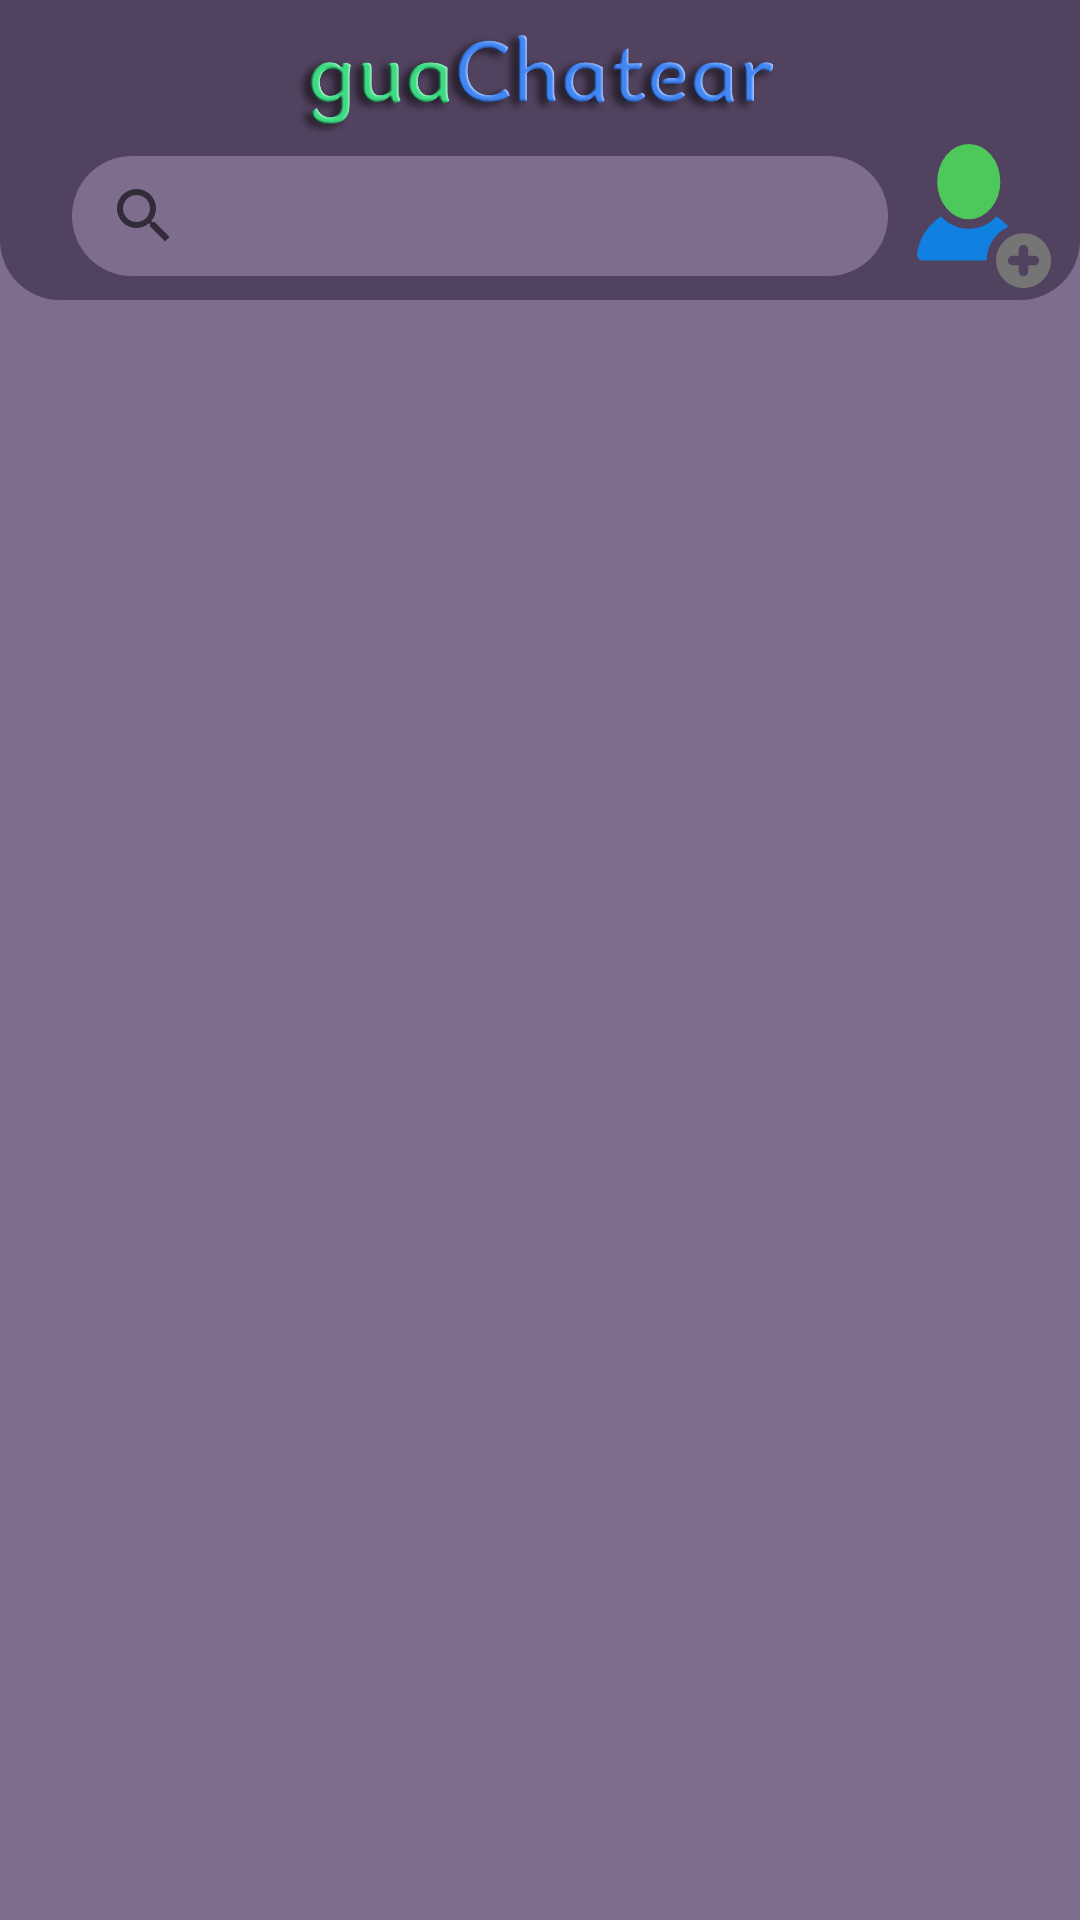

Produce the Android XML layout that renders to this screen, including the resource entries it uses.
<!-- AndroidManifest.xml: application theme Theme.GuaChatear -->
<!-- res/layout/fragment_contactos.xml -->
<?xml version="1.0" encoding="utf-8"?>
<androidx.constraintlayout.widget.ConstraintLayout xmlns:android="http://schemas.android.com/apk/res/android"
    xmlns:app="http://schemas.android.com/apk/res-auto"
    xmlns:tools="http://schemas.android.com/tools"
    android:layout_width="match_parent"
    android:layout_height="match_parent"
    tools:context=".view.ContactosFragment"
    android:background="@color/primaryLightColor">

    <View
        android:id="@+id/view"
        android:layout_width="match_parent"
        android:layout_height="100dp"
        android:background="@drawable/actionbar_personalizado"
        app:layout_constraintEnd_toEndOf="parent"
        app:layout_constraintStart_toStartOf="parent"
        app:layout_constraintTop_toTopOf="parent" />

    <ImageView
        android:id="@+id/imageView4"
        android:layout_width="202dp"
        android:layout_height="36dp"
        android:layout_marginTop="8dp"
        android:src="@drawable/logoguachatear"
        app:layout_constraintEnd_toEndOf="@+id/view"
        app:layout_constraintStart_toStartOf="@+id/view"
        app:layout_constraintTop_toTopOf="@+id/view" />

    <androidx.recyclerview.widget.RecyclerView
        android:id="@+id/rvContactos"
        android:layout_width="match_parent"
        android:layout_height="0dp"
        android:layout_marginStart="8dp"
        android:layout_marginEnd="8dp"
        app:layout_constraintBottom_toBottomOf="parent"

        app:layout_constraintEnd_toEndOf="parent"
        app:layout_constraintStart_toStartOf="parent"
        app:layout_constraintTop_toBottomOf="@+id/view"
        tools:itemCount="8"
        tools:layoutManager="androidx.recyclerview.widget.GridLayoutManager"
        tools:listitem="@layout/item_contactos"
        tools:spanCount="2" />

    <SearchView
        android:id="@+id/etBuscarContacto"
        android:layout_width="0dp"
        android:layout_height="40dp"
        android:layout_marginStart="24dp"
        android:layout_marginEnd="8dp"
        android:background="@drawable/round_buscar"
        android:textSize="14sp"
        app:layout_constraintBottom_toBottomOf="@+id/view"
        app:layout_constraintEnd_toStartOf="@+id/btnAddContacto"
        app:layout_constraintStart_toStartOf="@+id/view"
        app:layout_constraintTop_toBottomOf="@+id/imageView4" />

    <ImageView
        android:id="@+id/btnAddContacto"
        android:layout_width="48dp"
        android:layout_height="48dp"
        android:layout_marginEnd="8dp"
        android:clickable="true"
        android:foreground="?android:attr/selectableItemBackground"
        android:src="@drawable/ic_add_user"
        app:layout_constraintBottom_toBottomOf="@+id/etBuscarContacto"
        app:layout_constraintEnd_toEndOf="@+id/view"
        app:layout_constraintTop_toTopOf="@+id/etBuscarContacto" />/>
</androidx.constraintlayout.widget.ConstraintLayout>
<!-- res/layout/item_contactos.xml (included above) -->
<?xml version="1.0" encoding="utf-8"?>
<androidx.constraintlayout.widget.ConstraintLayout xmlns:android="http://schemas.android.com/apk/res/android"
    xmlns:app="http://schemas.android.com/apk/res-auto"
    xmlns:tools="http://schemas.android.com/tools"
    android:layout_width="match_parent"
    android:layout_height="wrap_content">

    <androidx.cardview.widget.CardView
        android:id="@+id/itemContacto"
        android:layout_width="0dp"
        android:layout_height="wrap_content"
        android:layout_marginHorizontal="20dp"
        android:layout_marginVertical="20dp"
        android:layout_marginBottom="8dp"
        android:clickable="true"
        android:elevation="5dp"
        android:foreground="?android:attr/selectableItemBackground"
        app:cardBackgroundColor="@color/white"
        app:cardCornerRadius="20dp"
        app:layout_constraintBottom_toBottomOf="parent"
        app:layout_constraintEnd_toEndOf="parent"
        app:layout_constraintStart_toStartOf="parent"
        app:layout_constraintTop_toTopOf="parent">

        <androidx.constraintlayout.widget.ConstraintLayout
            android:layout_width="match_parent"
            android:layout_height="match_parent">

            <de.hdodenhof.circleimageview.CircleImageView
                android:id="@+id/ivAvatarContactos"
                android:layout_width="96dp"
                android:layout_height="96dp"
                android:layout_marginTop="16dp"
                android:src="@drawable/ic_launcher_background"
                app:layout_constraintEnd_toEndOf="parent"
                app:layout_constraintStart_toStartOf="parent"
                app:layout_constraintTop_toTopOf="parent" />

            <TextView
                android:id="@+id/txtNombreContactos"
                android:layout_width="wrap_content"
                android:layout_height="wrap_content"
                android:layout_marginStart="8dp"
                android:layout_marginTop="8dp"
                android:layout_marginEnd="8dp"
                android:text="NOMBRE"
                android:textColor="@color/secondaryDarkColor"
                android:textSize="16sp"
                android:textStyle="bold"
                app:layout_constraintEnd_toEndOf="parent"
                app:layout_constraintStart_toStartOf="parent"
                app:layout_constraintTop_toBottomOf="@+id/ivAvatarContactos" />

            <View
                android:id="@+id/divider"
                android:layout_width="0dp"
                android:layout_height="2dp"
                android:layout_marginStart="16dp"
                android:layout_marginTop="8dp"
                android:layout_marginEnd="16dp"
                android:background="@color/primaryLightColor"
                app:layout_constraintEnd_toEndOf="parent"
                app:layout_constraintStart_toStartOf="parent"
                app:layout_constraintTop_toBottomOf="@+id/txtNombreContactos" />

            <TextView
                android:id="@+id/txtEmailContactos"
                android:layout_width="wrap_content"
                android:layout_height="wrap_content"
                android:layout_marginStart="8dp"
                android:layout_marginTop="8dp"
                android:layout_marginEnd="8dp"
                android:layout_marginBottom="8dp"
                android:ellipsize="end"
                android:lines="1"
                android:paddingHorizontal="5dp"
                android:text="usuario"
                android:textColor="@color/secondaryColor"
                app:layout_constraintBottom_toBottomOf="parent"
                app:layout_constraintEnd_toEndOf="parent"
                app:layout_constraintStart_toStartOf="parent"
                app:layout_constraintTop_toBottomOf="@+id/divider" />

        </androidx.constraintlayout.widget.ConstraintLayout>

    </androidx.cardview.widget.CardView>
</androidx.constraintlayout.widget.ConstraintLayout>
<!-- resources referenced by this layout -->
<resources>
  <color name="primaryLightColor">#7e6d8c</color>
  <color name="secondaryColor">#f57f17</color>
  <color name="secondaryDarkColor">#bc5100</color>
  <color name="white">#FFFFFFFF</color>
  <!-- drawable actionbar_personalizado (drawable) -->
  <?xml version="1.0" encoding="utf-8"?>
  <shape xmlns:android="http://schemas.android.com/apk/res/android"
      android:shape="rectangle">
      <solid android:color="@color/purple_500"/>
      <corners
          android:bottomLeftRadius="20dp"
          android:bottomRightRadius="20dp"/>
  </shape>
  <!-- drawable ic_add_user (drawable) -->
  <vector android:height="24dp" android:viewportHeight="512"
      android:viewportWidth="512" android:width="24dp" xmlns:android="http://schemas.android.com/apk/res/android">
      <path android:fillColor="#FF1081E0" android:pathData="M300.43,257.6c-25.94,27.3 -60.62,43.88 -98.6,43.88c-37.98,0 -72.66,-16.57 -98.6,-43.88c-45.62,28.74 -77.83,76.82 -85.09,132.74c-1.66,12.77 8.29,24.11 21.2,24.11h225.85c0,-53.37 32.01,-99.4 77.84,-119.91C330.81,280.17 316.45,267.69 300.43,257.6z"/>
      <path android:fillColor="#FF4DC95B" android:pathData="M89.6,133.87a112.23,133.87 0,1 0,224.46 0a112.23,133.87 0,1 0,-224.46 0z"/>
      <path android:fillColor="#FF757575" android:pathData="M396.49,316.89c-53.79,0 -97.56,43.76 -97.56,97.56S342.69,512 396.49,512c53.79,0 97.56,-43.76 97.56,-97.56S450.28,316.89 396.49,316.89zM435.2,431.32h-21.84v21.84c0,9.32 -7.55,16.87 -16.87,16.87c-9.32,0 -16.87,-7.55 -16.87,-16.87v-21.84h-21.84c-9.32,0 -16.87,-7.55 -16.87,-16.87c0,-9.32 7.55,-16.87 16.87,-16.87h21.84v-21.84c0,-9.32 7.55,-16.87 16.87,-16.87c9.32,0 16.87,7.55 16.87,16.87v21.84h21.84c9.32,0 16.87,7.55 16.87,16.87C452.07,423.76 444.52,431.32 435.2,431.32z"/>
  </vector>
  <!-- drawable logoguachatear: png bitmap (drawable, 104006 bytes) -->
  <!-- drawable round_buscar (drawable) -->
  <?xml version="1.0" encoding="utf-8"?>
  <shape xmlns:android="http://schemas.android.com/apk/res/android"
      android:shape="rectangle">
  
      <solid android:color="@color/primaryLightColor"/>
      <corners android:radius="100dp"/>
  </shape>
  <style name="Theme.GuaChatear" parent="Theme.AppCompat.Light.NoActionBar">
          
          <item name="colorPrimary">@color/primaryColor</item>
          <item name="colorPrimaryVariant">@color/primaryLightColor</item>
          <item name="colorOnPrimary">@color/primaryDarkColor</item>
          
          <item name="colorSecondary">@color/teal_200</item>
          <item name="colorSecondaryVariant">@color/teal_700</item>
          <item name="colorOnSecondary">@color/black</item>
          
          <item name="android:statusBarColor" tools:targetApi="l">?attr/colorPrimary</item>
          
          <item name="android:windowContentTransitions">true</item>
      </style>
  <color name="purple_500">#FF51425f</color>
  <color name="primaryColor">#51425f</color>
  <color name="primaryDarkColor">#281b35</color>
  <color name="teal_200">#FFE7EED0</color>
  <color name="teal_700">#FFCAD1C3</color>
  <color name="black">#FF000000</color>
</resources>
